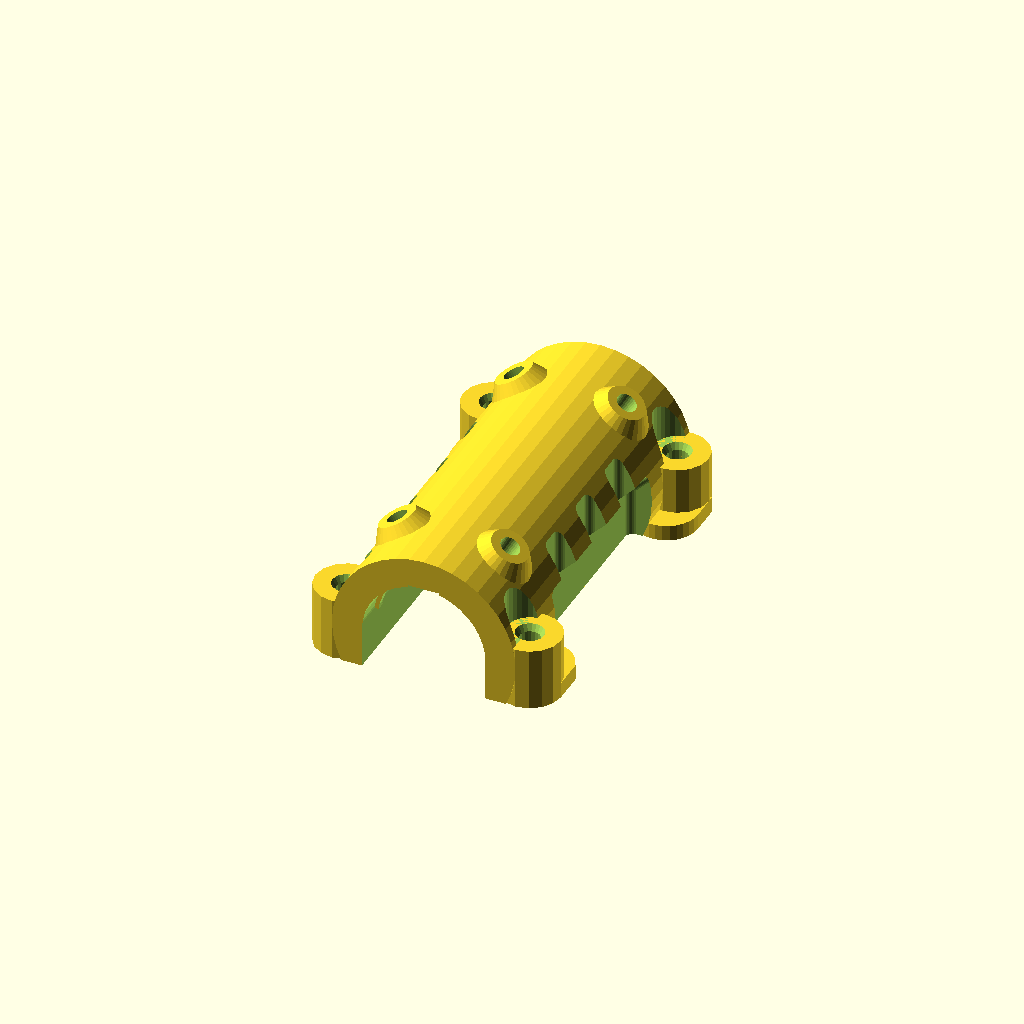
Cell 1 — every parameter at its default value.
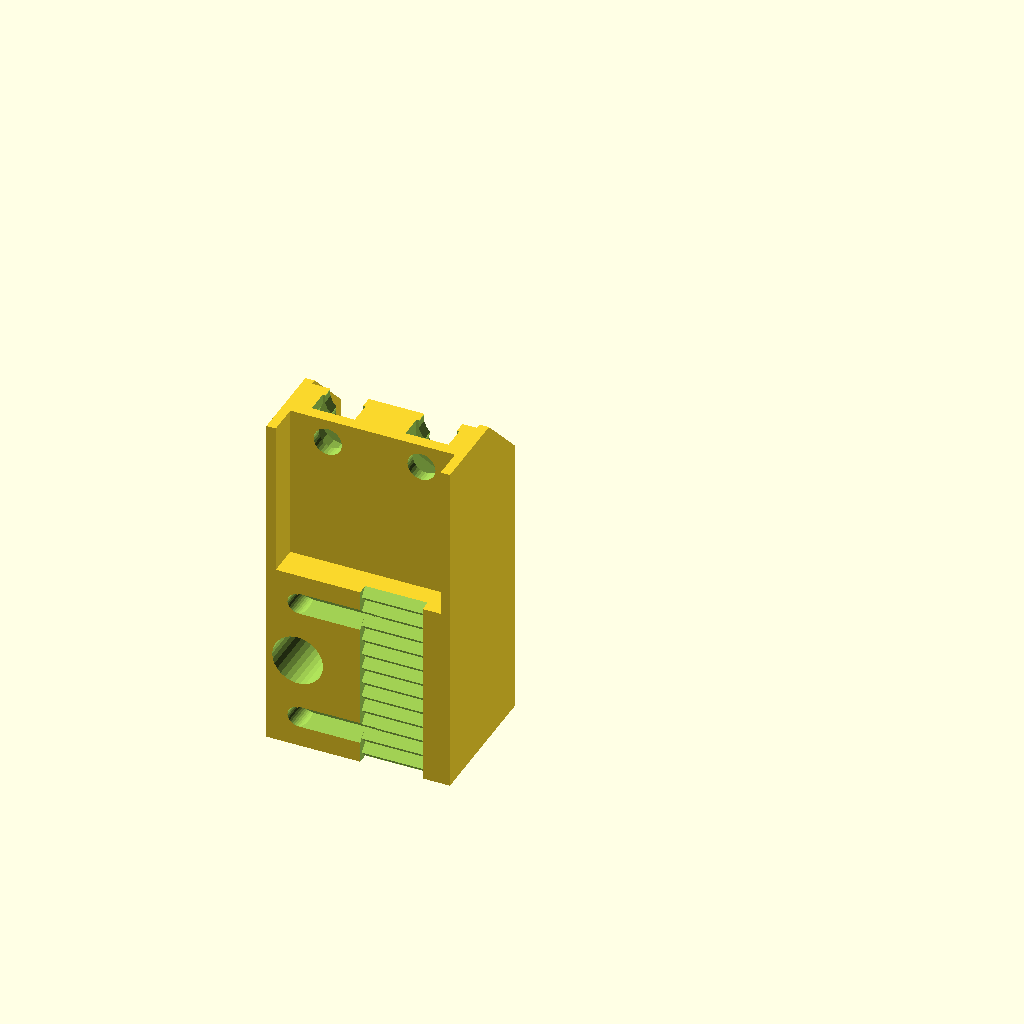
Cell 2 — part set to "carriage_belt_seat", the other parameters unchanged.
All cells are drawn from one camera (rotation 55°, 0°, 25°, orthographic, colour scheme Cornfield), so only the parameter changes between them.
Source of the model, V6FanMount.scad:
part="bracket"; // [v6_shroud,v6_mount,v6_all,hex_mounted,hex_shroud,hex_mount,hex_all,carriage,bracket,carriage_belt_seat,carriage_belt_tightener]
// Add shrouds
shrouds=0; // [1:Yes,0:No]
mw=54;
off=10;
fang=30;
screwd=3.5;
screwd2=5;
bigd=26;
cw=107.5;
ch=48.5;
bod=23.5; // bearing bracket outer diameter
bid=15.8; // bearing bracket inner diameter
clh=8; // carriage leg hole height
hw1=60; // hole 1 width
hh1=46;
hw2=70;
hh2=20;

include <HexMount.scad>;
include <Hexagon-102.scad>;
include <e3d_v6_all_metall_hotend.scad>;

//carriage();
//translate([0,0,off*-1]) mirror([0,0,1]) mount();
if(part=="v6_shroud")
  mirror([0,0,1]) shroud(40);
else if(part=="v6_hotend")
  hotend();
else if(part=="hex_mounted")
  hotend_mounted("hexagon");
else if(part=="v6_mounted")
  hotend_mounted("v6");
else if(part=="cold_plate")
  cold_plate(false,false);
else if(part=="carriage_plate")
  carriage_plate();
else if(part=="carriage_greg_cord_holder")
  carriage_greg_cord_holder();
else if(part=="carriage_greg_fan")
  carriage_greg_fan();
else if(part=="dual_mix_plate")
  dual_plate("v6","hexagon","v6");
else if(part=="hex_greg")
  hex_greg();
else if(part=="xstop")
  carriage_xstop();
else if(part=="carriage_belt_seat")
  rotate([90,0]) carriage_belt_seat();
else if(part=="carriage_belt_tightener")
  carriage_belt_tightener();
else if(part=="hex_hotend")
  hotend("hex");
else if(part=="carriage")
  carriage_main();
else if(part=="carriage_full")
  carriage();
else if(part=="carriage_fans")
  carriage_fans();
else if(part=="bracket")
  mirror([0,0,1]) bearing_bracket();
else if(part=="dual_v6")
  cold_plate("v6","v6");
else if(part=="dual_mix")
{
//  carriage();
  translate([bod+6,0,2]) cold_plate("hexagon","v6");
}
else if(part=="dual_hex")
{
  carriage();
  translate([bod+6,1,2]) cold_plate("hexagon","hexagon");
}
else if(part=="v6_all") {
  yoff=4.4;
  translate([0,yoff,off]) mount();
  translate([-60,yoff,3]) shroud(60,23);
  translate([94,yoff,10]) mirror([1,0,0]) shroud(40);
  %translate([mw/2,ch/2-4+yoff,-14]) hotend("v6");
  translate([cw*-.5+mw/2,0,0]) mirror([0,0,1]) carriage();
} else if(part=="v6_mount") {
  mount("v6");
} else if(part=="hex_shroud") {
  mirror([0,0,1]) shroud(40,30,middle=false);
} else if(part=="hex_fan1") {
  //rotate([0,90])
  mirror([0,0,1])
  difference()
  {
    shroud_bracket(mount_height=30,depth=40);
    shroud_body(40);
  }
} else if(part=="hex_fan_bearing_mount") {
  mirror([0,0,0])
  {
    difference()
    {
      translate([40,10,12]) {
        cube([12,20,24]);
        translate([6,0,-2]) cube([6,20,5]);
        translate([10,0,-4]) cube([2,20,2]);
      }
      //shroud_bracket(mount_height=30,depth=40);
      shroud_body(40);
      translate([30,20,30]) rotate([0,90,0]) cylinder(d=3.6,h=30,$fn=20);
    }
    translate([29.5,-4.5,-2]) mirror([0,0,1])
    bearing_bracket(0);
  }
} else if(part=="hex_fan2") {
} else if(part=="shroud_body") {
  rotate([0,-1*atan(1/2)-90,0]) mirror([0,0,1]) {
  shroud_body(40,hollow=true);
  shroud_base(40);
  }
} else if(part=="hex_mount") {
  mount("hex");
} else if(part=="hex_all") {
  yoff=4.4;
//  translate([0,yoff,off]) mount("hex");
  *translate([-3,1,-2]) mirror([0,0,1]) {
    mount_placeholders("hexagon","v6");
  }
  if(shrouds) {
    translate([-55,yoff,2]) shroud(40,30,12,false);
    *translate([115,yoff,3]) mirror([1,0,0]) shroud(60,23);
  } else {
    *%translate([-27,40,32]) rotate([90,fang,0]) fan(40,40,10);
  }
  //translate([mw/2,ch/2,-8.5]) hotend("hex");
//  %translate([-40,0,42]) cube([130,40,2]);
  translate([cw*-.5+mw/2,0,0]) mirror([0,0,1]) { 
    mirror([0,0,1]) mirror([0,1]) carriage_plate();
    bearing_bracket();
    translate([cw-bod,0]) bearing_bracket();
  }
//  translate([-mirror([0,0,1]) bearing_bracket();
}

//color("blue")
//translate([10,0,22]) rotate([-90+fang,0,90]) translate([0,-20,0]) fan(40,40,20);
//translate([mw/2-20,-10,0]) fan(40,40,10);
  
  //rotate([0,0,90]) fan(40,40,20);
module hotend(variant="v6") {
  if(variant=="v6")
  {
    e3d_v6();
    /*
    cylinder(d=22.3,h=33,$fn=40);
    translate([-8,-14,35]) cube([16,20,11.5]);
    translate([0,0,47]) cylinder(d=7,h=3,$fn=6);
    translate([0,0,50]) cylinder(d1=6,d2=.4,h=2,$fn=20);
    cylinder(d=4,h=50,$fn=20);
    */
  } else {
    mirror([0,0,1])
    translate([0,0,-55.6])
    hexagon_hotend();
    /*
    difference(){
      cylinder(d=22.3,h=23,$fn=6);
      for(i=[1:8])
      {
        translate([0,0,i*2.6-1.3]) cylinder(d=50,h=1);
      }
    }
    translate([0,0,-5]) cylinder(d=16,h=5,$fn=30);
    translate([0,0,-8]) cylinder(d=12,h=4,$fn=30);
    translate([-8,-14,25]) cube([16,20,11.5]);
    translate([0,0,37]) cylinder(d=7,h=3,$fn=6);
    translate([0,0,40]) cylinder(d1=6,d2=.4,h=2,$fn=20)
    cylinder(d=4,h=40,$fn=20);
    */
  }
}
module hotend_mounted(which="hexagon",center="mount") {

  if(which=="hexagon")
  {
    hexagon_seat(true);
    translate([0,0,-52.8]) hexagon_hotend();
  }
  else {
    translate([0,0,0]) v6_seat();
    translate([0,0,12.8]) mirror([0,0,1]) rotate([0,0,-90]) e3d_v6();
  }
}
module mount_placeholders(mount1="hexagon",mount2=false) {
    translate([17,hh1/2,5]) {
      //rotate([0,0,90]) hexagon();
      if(mount2==false) {
        if(mount1!=false)
          translate([13,0]) rotate([0,0,90]) {
            hotend_mounted(mount1);
          }
      } else {
        translate([-1,0]) {
          rotate([0,0,90]) hotend_mounted(mount1);
        translate([28,0])
          rotate([0,0,90]) hotend_mounted(mount2);
        }
        //translate([-10,-10,-55]) cube([cw,ch,2]);
      }
    }
}
module cold_plate(mount1="hexagon",mount2=false) {
  mount_placeholders(mount1,mount2);
  difference() {
    union() {
      translate([0,0])
        cube([hw1,hh1,5]);
      translate([hw1/2-hw2/2,hh1/2-hh2/2])
        cube([hw2,hh2,8]);
      
      translate([16,5,5]) rotate([0,0,90]) cylinder(d=screwd+5,h=3);
      translate([16,hh1-5,5]) rotate([0,0,90]) cylinder(d=screwd+5,h=3);
      translate([hw1-16,5,5]) rotate([0,0,90]) cylinder(d=screwd+5,h=3);
      translate([hw1-16,hh1-5,5]) rotate([0,0,90]) cylinder(d=screwd+5,h=3);
      translate([hw1/2,5,5]) rotate([0,0,90]) cylinder(d=screwd+5,h=3);
      translate([hw1/2,hh1-5,5]) rotate([0,0,90]) cylinder(d=screwd+5,h=3);
    }
    translate([16,5,5]) rotate([0,0,90]) cylinder(d=nutd,h=3.01,$fn=6);
    translate([16,hh1-5,5]) rotate([0,0,90]) cylinder(d=nutd,h=3.01,$fn=6);
    translate([hw1-16,5,5]) rotate([0,0,90]) cylinder(d=nutd,h=3.01,$fn=6);
    translate([hw1-16,hh1-5,5]) rotate([0,0,90]) cylinder(d=nutd,h=3.01,$fn=6);
    translate([hw1/2,5,5]) rotate([0,0,90]) cylinder(d=nutd,h=3.01,$fn=6);
    translate([hw1/2,hh1-5,5]) rotate([0,0,90]) cylinder(d=nutd,h=3.01,$fn=6);
    translate([16,5,-0.01]) rotate([0,0,90]) cylinder(d=screwd,h=10);
    translate([16,hh1-5,-0.01]) rotate([0,0,90]) cylinder(d=screwd,h=10);
    translate([hw1-16,5,-0.01]) rotate([0,0,90]) cylinder(d=screwd,h=10);
    translate([hw1-16,hh1-5,-0.01]) rotate([0,0,90]) cylinder(d=screwd,h=10);
    translate([hw1/2,5,-0.01]) rotate([0,0,90]) cylinder(d=screwd,h=10);
    translate([hw1/2,hh1-5,-0.01]) rotate([0,0,90]) cylinder(d=screwd,h=10);
    translate([-2.5,0,5.5]) rotate([-90,0,0]) cylinder(d=screwd,h=50);
    translate([hw2-7.5,0,5.5]) rotate([-90,0,0]) cylinder(d=screwd,h=50);
    translate([4,10,-0.01]) {
     cube([hw1-8,hh1-20,8.02]);
    }
  }
}
module carriage_belt_tightener() {
  bth=12;
  %carriage_belt_seat(true);
  translate([2,24,14]) {
        translate([8,3.5,bth]) rotate([0,90]) cylinder(d=10,h=1,$fn=30);
        translate([19,3.5,bth]) rotate([0,90]) cylinder(d=10,h=1,$fn=30);
    difference(){
      union(){
        cube([20,10,bth]);
        translate([0,0,bth-8]) intersection(){
          translate([9,4,4]) rotate([0,90]) cylinder(d=11,h=10,$fn=30);
          cube([20,8,10]);
        }
      }
      translate([4,5,-0.01]) {
        rotate([0,0,30]) cylinder(d=nutd,h=3,$fn=6);
        cylinder(d=screwd+1,h=bth-0.2);
      }
      translate([16,5,-0.01]) {
        rotate([0,0,30]) cylinder(d=nutd,h=3,$fn=6);
        cylinder(d=screwd+1,h=bth-0.2);
      }
    }
  }
}
module carriage_greg_cord_holder() {
  //%carriage_plate();
  //rotate([90,0])
    difference(){
      union(){
        translate([cw/2-20,-7,-3]) cube([40,18,3]);
        translate([cw/2-20,-10,-3]) cube([40,10,8]);
        *translate([cw/2-20,-10,-36]) cube([40,21,33]);
        translate([cw/2-5,-10,5]) cube([10,5,40]);
        translate([cw/2,2,20]) cylinder(d=17,h=25,$fn=20);
      }
      translate([cw/2,2,19.99]) cylinder(d=14,h=26,$fn=20);
      translate([cw/2-4,2,19.99]) cube([8,10,26]);
      translate([cw/2-10,-5,19.99]) rotate([-90,0]) mirror([0,1,0]) rotate([45,0]) cube([20,40,10]);
      *translate([cw/2-20-.01,-6,-33]) cube([40.02,20,30]);
      *translate([cw/2,-10.01,-13.5]) rotate([-90,0]) cylinder(d1=34,d2=20,h=22);
      *translate([cw/2,-8,-9]) rotate([-90,0]) cylinder(d=20,h=20);
    translate([cw/2-16, -10.01, 2.5]) rotate([-90,0]) cylinder(d=screwd,h=9);
      translate([cw/2-16, -10.01, -29.5]) rotate([-90,0]) cylinder(d=screwd,h=9);
      translate([cw/2+16, -10.01, -29.5]) rotate([-90,0]) cylinder(d=screwd,h=9);
    translate([cw/2+16, -10.01, 2.5]) rotate([-90,0]) cylinder(d=screwd,h=9);
      translate([cw/2-14,7,-3.01]) cylinder(d=screwd,h=32);
      translate([cw/2,7,-3.01]) cylinder(d=screwd,h=32);
      translate([cw/2+14,7,-3.01]) cylinder(d=screwd,h=32);
      translate([cw/2-14,-.5,-3.01]) cylinder(d=screwd2,h=32);
      translate([cw/2,-.5,-3.01]) cylinder(d=screwd2,h=32);
      translate([cw/2+14,-.5,-3.01]) cylinder(d=screwd2,h=32);
    }
}
module carriage_greg_fan() {
  //%carriage_plate();
  rotate([90,0])
    difference(){
      union(){
        translate([cw/2-20,-7,-3]) cube([40,18,3]);
        translate([cw/2-20,-10,-3]) cube([40,10,8]);
        translate([cw/2-20,-10,-36]) cube([40,21,33]);
      }
      translate([cw/2-20-.01,-6,-33]) cube([40.02,20,30]);
      translate([cw/2,-10.01,-13.5]) rotate([-90,0]) cylinder(d1=34,d2=20,h=22);
      translate([cw/2,-8,-9]) rotate([-90,0]) cylinder(d=20,h=20);
    translate([cw/2-16, -10.01, 2.5]) rotate([-90,0]) cylinder(d=screwd,h=9);
      translate([cw/2-16, -10.01, -29.5]) rotate([-90,0]) cylinder(d=screwd,h=9);
      translate([cw/2+16, -10.01, -29.5]) rotate([-90,0]) cylinder(d=screwd,h=9);
    translate([cw/2+16, -10.01, 2.5]) rotate([-90,0]) cylinder(d=screwd,h=9);
      translate([cw/2-14,7,-3.01]) cylinder(d=screwd,h=32);
      translate([cw/2,7,-3.01]) cylinder(d=screwd,h=32);
      translate([cw/2+14,7,-3.01]) cylinder(d=screwd,h=32);
      translate([cw/2-14,-.5,-3.01]) cylinder(d=screwd2,h=32);
      translate([cw/2,-.5,-3.01]) cylinder(d=screwd2,h=32);
      translate([cw/2+14,-.5,-3.01]) cylinder(d=screwd2,h=32);
    }
}
module carriage_belt_seat(center=true) {
  seath=18;
  beltw=8;
  beltth=20;
  translate(center?[4,-12,-5]:[])
  difference() {
    translate([-4,12,5]) cube([bod,24,seath]);
     translate([0,24,-.01]) {
       cylinder(d=screwd,h=seath+8);
       translate([0,0,7]) cylinder(d=nutd,h=seath,$fn=30);
       translate([0,8])
         cylinder(d=screwd,h=seath+8);
       translate([0,-8])
         cylinder(d=screwd,h=seath+8);
       translate([0,-1.34+8,seath+5]) rotate([90,45,90]) cube([2,2,10]);
       translate([0,-1.34-8,seath+5]) rotate([90,45,90]) cube([2,2,10]);
       translate([8,-12.01,5]) cube([beltw,24.02,3]);
       for(gy=[1:2:25])
         translate([8,gy-14.4,seath+5]) rotate([90,45,90]) cube([2,2,beltw]);
     }
   }
   translate(center?[]:[-4,12,5])
   {
     translate([14,24,8]) difference(){
       cube([beltw+1.2,beltth,6]);
       translate([beltw/2,beltth-3,-0.01]) cylinder(d=screwd+1,h=6.02);
       translate([beltw/2-2.75,beltth-3,1.5]) cube([5.5,4,3]);
       translate([beltw/2,beltth-3,1.5]) rotate([0,0,30]) cylinder(d=nutd,h=3,$fn=6);
       translate([beltw/2,beltth-.5,-1.5]) rotate([0,0,30]) cylinder(d=5,h=4,$fn=20);
     }
     difference() {
       union(){
       translate([0,24,0]) cube([1.2,beltth,18]);
        translate([bod-1.2,24,0]) cube([1.2,beltth,18]);
       }
       translate([-.01,45,-20]) rotate([45,0]) cube([40,20,20]);
     }
     translate([2,24,8]) difference(){
       translate([-1.2,0]) cube([beltw+6,beltth,6]);
       translate([beltw/2,beltth-3,-0.01]) cylinder(d=screwd+1,h=6.02);
       translate([beltw/2-2.75,beltth-3,1.5]) cube([5.5,4,3]);
       translate([beltw/2,beltth-3,1.5]) rotate([0,0,30]) cylinder(d=nutd,h=3,$fn=20);
       translate([beltw/2,beltth-.5,-1.5]) rotate([0,0,30]) cylinder(d=5,h=6,$fn=20);
     }
   }

}
module carriage_xstop() {
  %carriage_plate();
  translate([cw-6,0,5]) {
    difference() {
      union(){
        cube([9,7,8]);
        cube([10,36,2]);
      }
      translate([5.5,16,-0.01]) screwhole(h=3,chamfer="top");
      translate([5.5,24,-0.01]) screwhole(h=3,chamfer="top");
      translate([5.5,32,-0.01]) screwhole(h=3,chamfer="top");
      translate([4.5,-0.01,5]) rotate([-90,0]) cylinder(d=screwd,h=10.02);
      translate([1,2,5]) cube([7,3,6.01]);
      translate([4.5,2,5]) rotate([-90,0]) cylinder(d=7,h=3,$fn=6);
    }
  }
}
module hex_greg() {
  //hotend_mounted("hexagon");
  hexagon_seat(true,true);
  %rotate([0,0,90]) translate([-16.5,-6.5,10]) rotate([112,0]) import("RoboGreg.stl");
}
module dual_plate(m1,m2=false) {
  carriage_plate();
  translate([30,0]) mount_placeholders(m1,m2);
  translate([56.5,18,20]) rotate([112,0]) import("RoboGreg.stl");
  //translate([60,32,20]) rotate([180,180,0]) rotate([112,0]) import("RoboGreg.stl");
}
module carriage_plate() {
  mnx=14;
  mny=35;
  mnh=2.5;
  mnod=8.5;
  cp_type=1;
  cp_screwd=cp_type==1?10.4:screwd;
  cp_holeh=cp_type==0?26:22;
  //carriage_belt_seat(false);
  rotate([cp_type==1?180:0,0])
  difference(){
    union(){
      translate([-4,0])
        cube([cw+8,ch,5]);
      if(cp_type==0)
      translate([cw/2-mnx, ch/2-mny/2, 5])
        for(x=[0:2])
          for(y=[0:1])
            translate([mnx*x,mny*y]) {
              cylinder(d=mnod,h=mnh);
            }
    }
    

    translate([cw/2-mnx, ch/2-mny/2, 5])
    for(x=cp_type==0?[0:2]:[0,2])
      for(y=[0:1])
        translate([mnx*x,mny*y]) {
          translate([0,0,cp_type==1?mnh*-1:0]) cylinder(d=nutd,h=mnh+0.01,$fn=6);
          translate([0,0,-5.01]) screwhole(d=cp_screwd,h=cp_type==0?6:4);
          if(cp_type==0) translate([0,(2*y-1)*7.5,-5.01]) cylinder(d=screwd2, h=5.02, $fn=30);
        }

     translate([0,24,-.01]) {
       screwhole(chamfer="top",h=5.02);
       translate([0,8]) screwhole(h=5.02, chamfer="top");
       translate([0,-8]) screwhole(h=5.02, chamfer="top");
     }
     translate([cw-.5,24,-.01]) {
       screwhole(chamfer="top",h=5.02);
       translate([0,8]) screwhole(h=5.02, chamfer="top");
       translate([0,-8]) screwhole(h=5.02, chamfer="top");
     }

  translate([cw/2-hw1/2+.5, 0, -0.01]) rotate([0,0,0])
  {
      translate([0,ch/2-cp_holeh/2])
        cube([hw1,cp_holeh,5.02]);
  }
  
//  translate([cw/2-hw1/2,ch/2-hh1/2,-0.01]) cube([hw1,hh1,20]);
//  translate([cw/2-hw2/2,ch/2-hh2/2,-10]) cube([hw2,hh2,30]);
//  translate([cw/2-15,ch/2-20,-10]) cube([30,40,20]);
//  translate([cw/2-15,ch/2,-10]) rotate([0,0,90]) cylinder(d=40,h=40);
//  translate([cw/2+15,ch/2,-10]) rotate([0,0,90]) cylinder(d=40,h=40);
  bx1=bod/2;
  bx2=bx1+84;
  translate([0,0]) bracket_nuts(cp_type==0?0:1); // close nuts
  translate([cw-bod,0]) bracket_nuts(cp_type==0?0:1); // far nuts
  echo(str("Bearing X: ", bx1, ", ", bx2));
  translate([bx1,-.01,-5]) rotate([-90,0]) cylinder(d=bid,h=ch+0.02,$fn=40);
  translate([bx2,-.01,-5]) rotate([-90,0]) cylinder(d=bid,h=ch+0.02,$fn=40);
}
module bracket_nuts(slope=0)
{
    for(x=[0,bod],y=[4,ch-4])
    translate([x,y,-.01])
    {
      screwhole();
      if(slope)
      {
        translate([0,0,3]) cylinder(d=nutd,h=3,$fn=6);
        translate([0,0,1.01]) cylinder(d2=nutd,d1=screwd,h=2,$fn=6);
      } else
        translate([0,0,2]) cylinder(d=nutd,h=4,$fn=6);
    }
}
//translate([24,1.5,0]) mount_placeholders("hexagon","v6");
//  translate([29,1.5,0]) cold_plate(false);
}
module carriage_fans() {
  carriage();
  translate([-14,ch/2-20,-0.5]) mirror([0,0,1]) mirror([1,0]) rotate([fang,0,90]) fan(40,40,10);
}
module carriage_main() {
  intersection()
  {
    carriage();
    color("green") translate([-4.01,-0.01,0]) cube([cw+8.02,ch+0.02,20]);
  }
}
module carriage_bearing_bracket() {
  intersection()
  {
    carriage();
    color("blue") translate([-8,-0.01,-20.01]) cube([36,ch+0.02,20]);
  }
}
module bearing_bracket(nipples=1) {
  bex=0.2;
  difference(){
    union(){
      intersection()
      {
        translate([0,0,-1*bod]) cube([bod,ch,bod+bex]);
        union(){
        translate([bod/2,0,-5]) rotate([-90,0]) cylinder(d=bod,h=ch,$fn=40);
        }
      }
      translate([0,0,-1*min(2,clh)+bex]) {
        translate([-4,4]) cube([4,4,min(2,clh)]);
        translate([0,7]) cylinder(d=8,h=min(2,clh),$fn=30);
        translate([bod,4]) cube([4,4,min(2,clh)]);
        translate([bod,7]) cylinder(d=8,h=min(2,clh),$fn=30);
        translate([-4,ch-7]) cube([4,4,min(2,clh)]);
        translate([0,ch-7]) cylinder(d=8,h=min(2,clh),$fn=30);
        translate([bod,ch-7]) cube([4,4,min(2,clh)]);
        translate([bod,ch-7]) cylinder(d=8,h=min(2,clh),$fn=30);
        translate([bod,4,-1*clh+min(2,clh)]) cylinder(d=8,h=clh,$fn=16);
        translate([bod,ch-4,-1*clh+min(2,clh)]) cylinder(d=8,h=clh,$fn=16);
        translate([0,4,-1*clh+min(2,clh)]) cylinder(d=8,h=clh,$fn=16);
        translate([0,ch-4,-1*clh+min(2,clh)]) cylinder(d=8,h=clh,$fn=16);
      }
      if(nipples){
      translate([8.5,ch/2-16,-9]) mirror([1,0]) rotate([0,fang*-1]) translate([0,0,-8]) cylinder(d1=screwd2,d2=screwd2+4,h=3);
      translate([8.5,ch/2+16,-9]) mirror([1,0]) rotate([0,fang*-1]) translate([0,0,-8]) cylinder(d1=screwd2,d2=screwd2+4,h=3);
      translate([15,ch/2-16,-9]) rotate([0,fang*-1]) translate([0,0,-8]) cylinder(d1=screwd2,d2=screwd2+4,h=3);
      translate([15,ch/2+16,-9]) rotate([0,fang*-1]) translate([0,0,-8]) cylinder(d1=screwd2,d2=screwd2+4,h=3);
      }
    }
    translate([0,0,-1*bod+bex]) {
      translate([0,4]) cylinder(d1=6,d2=6,h=bod-clh,$fn=30);
      translate([0,ch-4]) cylinder(d1=6,d2=6,h=bod-clh,$fn=30);
      translate([bod,4]) cylinder(d1=6,d2=6,h=bod-clh,$fn=30);
      translate([bod,ch-4]) cylinder(d1=6,d2=6,h=bod-clh,$fn=30);
    }
    translate([bod/2,-.01,-5]) rotate([-90,0]) difference(){
      cylinder(d=bid,h=ch+0.02,$fn=40);
      translate([0,0,3.3]) ring(bid+1,bid-1,1);
      translate([0,0,ch-4.3]) ring(bid+1,bid-1,1);
      translate([0,0,19.7]) ring(bid+1,bid-1,1);
      translate([0,0,ch-20.7]) ring(bid+1,bid-1,1);
    }
    translate([bod/2-2,-0.01,-5-bid/2]) cube([4,ch+0.02,2]);
    
     translate([0,0,-1*clh-.61-bex]) {
        translate([bod,4,1]) screwhole(h=clh+1);
        translate([bod,ch-4,1]) screwhole(h=clh+1);
        translate([0,4,1]) screwhole(h=clh+1);
        translate([0,ch-4,1]) screwhole(h=clh+1);
     }
  //translate([10,ch/2,-38]) rotate([0,-60,0]) cylinder(d=40,h=50,$fn=80);
  //translate([-21,ch/2,-20]) rotate([0,0,0]) cylinder(d=50,h=50,$fn=80);
     if(nipples){
    translate([8.5,ch/2-16,-9]) mirror([1,0]) rotate([0,fang*-1]) {
     translate([0,0,-8.01]) cylinder(d1=screwd,h=5);
   }
    translate([8.5,ch/2+16,-9]) mirror([1,0]) rotate([0,fang*-1]) translate([0,0,-8.01]) cylinder(d1=screwd,h=5);
    translate([15,ch/2-16,-9]) rotate([0,fang*-1]) translate([0,0,-8.01]) cylinder(d1=screwd,h=5);
    translate([15,ch/2+16,-9]) rotate([0,fang*-1]) translate([0,0,-8.01]) cylinder(d1=screwd,h=5);
 }

     translate([bod/2-bid/2,-0.01,bid*-.5+2]) cube([bid,ch+0.02,bid]);

  for(m=[0,1])
    translate([m==1?bod:0,0]) mirror([m,0]) {
      for(x=[15,ch/2-1,ch/2+7])
      translate([-3,x,-20]) minkowski() {
      cube([5,2,50]);
      sphere(1);
    }
    minkowski()
     {
  translate([-3,12,-6]) union() {
      cube([5,ch-24,10]);
      translate([-2.1,0,-7.05]) rotate([0,-45,0]) cube([10,ch-24,10]);
    }
    sphere(1);
  }
}
 }
}
module screwhole(d=screwd,h=10,chamfer="bottom",bolthead=0)
{
  chamh=.8;
  chamw=1;
  cylinder(d=d,h=h,$fn=20);
  if(chamfer=="top") {
    translate([0,0,h-chamh*2]) cylinder(d1=d,d2=d+chamw,h=chamh, $fn=20);
  } else if(chamfer=="bottom") {
    translate([0,0,bolthead?(min(6,max(3,h-4)))-.01:0]) cylinder(d1=d+chamw,d2=d,h=chamh,$fn=20);
  }
  if(bolthead) {
    cylinder(d=bolthead,h=min(6,max(3,h-4)),$fn=20);
  }
}
module ring(d,id,h)
{
  difference(){
    cylinder(d=d,h=h);
    translate([0,0,-0.01]) cylinder(d=id,h=h+0.02);
  }
}
module carriage() {
  difference(){union(){
    translate([-0,ch/2-16,-10]) rotate([0,fang-90]) translate([0,0,-8]) cylinder(d1=screwd2,d2=screwd2+4,h=13);
    translate([-0,ch/2+16,-10]) rotate([0,fang-90]) translate([0,0,-8]) cylinder(d1=screwd2,d2=screwd2+4,h=13);
    translate([cw,ch/2-16,-10]) rotate([0,180-fang-90]) translate([0,0,-8]) cylinder(d1=screwd2,d2=screwd2+4,h=13);
    translate([cw,ch/2+16,-10]) rotate([0,180-fang-90]) translate([0,0,-8]) cylinder(d1=screwd2,d2=screwd2+4,h=13);
  translate([-4,0]) cube([cw+8,ch,5]);
  intersection()
  {
    translate([0,0,-1*bod]) cube([cw,ch,bod]);
    union(){
    translate([bod/2,0,-5]) rotate([-90,0]) cylinder(d=bod,h=ch,$fn=40);
    translate([cw-bod/2,0,-5]) rotate([-90,0]) difference() { cylinder(d=bod,h=ch,$fn=40); }
    }
  }
  translate([bod,4,-1*clh]) rotate([0,0,90]) cylinder(d=8,h=clh,$fn=16);
  translate([bod,ch-4,-1*clh]) rotate([0,0,90]) cylinder(d=8,h=15,$fn=16);
  translate([0,4,-1*clh]) rotate([0,0,90]) cylinder(d=8,h=15,$fn=16);
  translate([0,ch-4,-1*clh]) rotate([0,0,90]) cylinder(d=8,h=15,$fn=16);
  translate([cw-bod,0,-1*clh]) {
    translate([bod,4]) rotate([0,0,90]) cylinder(d=8,h=clh,$fn=16);
    translate([bod,ch-4]) rotate([0,0,90]) cylinder(d=8,h=clh,$fn=16);
    translate([0,4]) rotate([0,0,90]) cylinder(d=8,h=clh,$fn=16);
    translate([0,ch-4]) rotate([0,0,90]) cylinder(d=8,h=clh,$fn=16);
  }
    translate([cw/2-hw1/2-4.99,ch/2-hh1/2+4,5]) cube([5,hh1-8,5]);
    translate([cw/2+hw1/2-0.01,ch/2-hh1/2+4,5]) cube([5,hh1-8,5]);
  }
   translate([-0,ch/2-16,-10]) rotate([0,fang-90]) translate([0,0,-0.01]) cylinder(d=screwd,h=6.02);
   translate([-0,ch/2+16,-10]) rotate([0,fang-90]) translate([0,0,-0.01]) cylinder(d=screwd,h=6.02);
   translate([cw,ch/2-16,-10]) rotate([0,180-fang-90]) translate([0,0,-0.01]) cylinder(d=screwd,h=6.02);
   translate([cw,ch/2+16,-10]) rotate([0,180-fang-90]) translate([0,0,-0.01]) cylinder(d=screwd,h=6.02);

  translate([cw/2-hw1/2,ch/2-hh1/2,-0.01]) cube([hw1,hh1,20]);
  translate([cw/2-hw2/2,ch/2-hh2/2,-10]) cube([hw2,hh2,30]);
  translate([cw/2-hw1/2-2.5,ch/2-hh1/2+3.99,7.5]) rotate([-90,0]) cylinder(d=screwd,h=hh1);
  translate([cw/2+hw1/2+2.5,ch/2-hh1/2+3.99,7.5]) rotate([-90,0]) cylinder(d=screwd,h=hh1);
//  translate([cw/2-15,ch/2-20,-10]) cube([30,40,20]);
//  translate([cw/2-15,ch/2,-10]) rotate([0,0,90]) cylinder(d=40,h=40);
//  translate([cw/2+15,ch/2,-10]) rotate([0,0,90]) cylinder(d=40,h=40);
  translate([bod,4,-20]) rotate([0,0,90]) {
    cylinder(d=screwd,h=30,$fn=16);
    translate([0,0,bod-2]) cylinder(d=nutd,h=4,$fn=6);
  }
  translate([bod,ch-4,-20]) rotate([0,0,90]) {
    cylinder(d=screwd,h=30,$fn=16);
    translate([0,0,bod-2]) cylinder(d=nutd,h=4,$fn=6);
  }
  translate([0,4,-20]) rotate([0,0,90]) {
    cylinder(d=screwd,h=30,$fn=16);
    translate([0,0,bod-2]) cylinder(d=nutd,h=4,$fn=6);
  }
  translate([0,ch-4,-20]) rotate([0,0,90]) {
    cylinder(d=screwd,h=30,$fn=16);
    translate([0,0,bod-2]) cylinder(d=nutd,h=4,$fn=6);
  }
  translate([cw-bod,0])
  {
    translate([bod,4,-20]) rotate([0,0,90]) {
      cylinder(d=screwd,h=30,$fn=16);
      translate([0,0,bod-2]) cylinder(d=nutd,h=4,$fn=6);
    }
    translate([bod,ch-4,-20]) rotate([0,0,90]) {
      cylinder(d=screwd,h=30,$fn=16);
      translate([0,0,bod-2]) cylinder(d=nutd,h=4,$fn=6);
    }
    translate([0,4,-20]) rotate([0,0,90]) {
      cylinder(d=screwd,h=30,$fn=16);
      translate([0,0,bod-2]) cylinder(d=nutd,h=4,$fn=6);
    }
    translate([0,ch-4,-20]) rotate([0,0,90]) {
      cylinder(d=screwd,h=30,$fn=16);
      translate([0,0,bod-2]) cylinder(d=nutd,h=4,$fn=6);
    }
  }
  translate([cw-bod/2,-.01,-5]) rotate([-90,0]) cylinder(d=bid,h=ch+0.02,$fn=40);
  translate([bod/2,-.01,-5]) rotate([-90,0]) cylinder(d=bid,h=ch+0.02,$fn=40);
  translate([bod/2-bid/2,-0.01,-5]) cube([bid,ch+0.02,5]);
}
}
module shroud_bracket(mount_height=30,face_depth=12,middle=false,depth=40)
{
  sang=atan(depth/20);
  slen=depth*1.5;
  
   translate([depth,0,10]) difference() {
     union(){
    translate([0,0,30-mount_height]) cube([face_depth,40,mount_height]);
       translate([-10,0,30-mount_height]) cube([face_depth+10,40,10]);
     }
    translate([-1,-1,10]) cube([20,11,30]);
    translate([-1,30,10]) cube([20,11,30]);
    if(!middle)
    {
      translate([-10.5,-4.5,-12]) mirror([0,0,1]) bearing_bracket();
    }
    translate([1.2,40.01]) rotate([90,0]) cylinder(d=8,h=40.02);
    translate([.1,-0.2,30-mount_height]) rotate([0,fang,0]) {
      *translate([-5,0])
        cube([20,40.2,5]);
      translate([5.2,4]) {
        cylinder(d=screwd+.2,h=30,$fn=20);
        translate([0,0,9]) {
          translate([0,0,2.49]) cylinder(d1=screwd2+9,d2=screwd2+5,h=30,$fn=50);
//          translate([0,0,2.49]) cylinder(d2=screwd2,d1=screwd2-1.5,h=2.51,$fn=50);
          cylinder(d2=screwd2-1.5,d1=screwd2-6,h=2.5,$fn=50);
          *translate([-20,-6,-25]) cube([10,12,45]);
        }
      }
      translate([5.2,36]) {
        cylinder(d=screwd+.2,h=30,$fn=20);
        translate([0,0,9]) {
          translate([0,0,2.49]) cylinder(d1=screwd2+9,d2=screwd2+5,h=30,$fn=50);
//          translate([0,0,2.49]) cylinder(d2=screwd2,d1=screwd2-1.5,h=2.51,$fn=50);
          cylinder(d2=screwd2-1.5,d1=screwd2-6,h=2.5,$fn=50);
          *translate([-20,-6,-25]) cube([10,36,45]);
        }
      }
    }
    
    translate([2.2,-.2,30-mount_height]) mirror([1,0]) rotate([0,fang,0]) {
      *translate([-5,0])
        cube([20,40.2,5]);
      translate([5.2,4]) {
        cylinder(d=screwd+.2,h=30,$fn=20);
        translate([0,0,9]) {
          translate([0,0,2.49]) cylinder(d1=screwd2+9,d2=screwd2+5,h=30,$fn=50);
//          translate([0,0,2.49]) cylinder(d2=screwd2,d1=screwd2-1.5,h=2.51,$fn=50);
          cylinder(d2=screwd2-1.5,d1=screwd2-6,h=2.5,$fn=50);
          *translate([-20,-6,-25]) cube([10,12,45]);
        }
      }
      translate([5.2,36]) {
        cylinder(d=screwd+.2,h=30,$fn=20);
        translate([0,0,9]) {
          translate([0,0,2.49]) cylinder(d1=screwd2+9,d2=screwd2+5,h=30,$fn=50);
//          translate([0,0,2.49]) cylinder(d2=screwd2,d1=screwd2-1.5,h=2.51,$fn=50);
          cylinder(d2=screwd2-1.5,d1=screwd2-6,h=2.5,$fn=50);
          *translate([-20,-6,-25]) cube([10,36,45]);
        }
      }
    }
    
  translate([-3,20,20]) rotate([0,90,0])
   {
     cylinder(d=3.6,h=20);
   }
    translate([depth*-1,20,10]) rotate([0,sang,0]) translate([0,0,-10]) rotate([0,0,45]) cylinder(d1=38,d2=10,h=slen+4,$fn=60);
  }

}
module shroud_body(depth=30,mount_height=30,face_depth=12,middle=true,hollow=false) {
  sang=atan(depth/20);
  slen=depth*1.5;
  difference(){union(){
   translate([depth-3,20,30]) rotate([0,90,0]) difference() {
     translate([-5,-5,-4]) cube([10,10,12]);
     //cylinder(d=10,h=8);
     translate([0,0,1]) cylinder(d=3.5,h=7.01);
   }
     rotate([0,sang-90,0]) difference(){
        cube([6,40,40]);
        translate([-0.01,20,20]) rotate([0,90]) cylinder(d=38,h=2.02,$fn=60);
      }
      difference(){
        intersection()
        {
        translate([0,0,0]) {
          difference(){
            translate([-15,0,0]) cube([depth+25,40,40]);
            translate([-15,-.01,-8.01]) rotate([0,sang-90,0]) cube([depth/2,40.02,40.02]);
          }
        }
        translate([-0.01,20,20]) rotate([0,sang,0]) translate([0,0,-10]) rotate([0,0,45]) cylinder(d1=45,d2=15,h=slen,$fn=50);
        }
        *translate([0,-0.01,-5]) rotate([0,70,0]) cube([20,40.02,40]);
        translate([depth-10,20,30]) rotate([0,90,0]) cylinder(d=3.5,h=30);
      }
    }
    translate([-1,0,-0.5]) rotate([0,sang-90,0]) {
      translate([-.01,4,4]) rotate([0,90]) {
        cylinder(d=screwd,h=20.02,$fn=14);
        translate([0,0,4]) cylinder(d=nutd,h=4,$fn=6);
      }
      translate([-.01,36,4]) rotate([0,90]) {
        cylinder(d=screwd,h=7,$fn=14);
        translate([0,0,4]) cylinder(d=nutd,h=4,$fn=6);
      }
      translate([-.01,4,36]) rotate([0,90]) {
        cylinder(d=screwd,h=20.02,$fn=14);
        translate([0,0,4]) cylinder(d=nutd,h=4,$fn=6);
      }
      translate([-.01,36,36]) rotate([0,90]) {
        cylinder(d=screwd,h=7,$fn=14);
        translate([0,0,4]) cylinder(d=nutd,h=4,$fn=6);
      }
      translate([-.01,4,36]) rotate([0,90]) cylinder(d=screwd,h=7,$fn=14);
      translate([-.01,36,36]) rotate([0,90]) cylinder(d=screwd,h=7,$fn=14);
    }
    if(hollow)
      translate([-0.01,20,21]) rotate([0,sang,0]) translate([0,0,-10]) rotate([0,0,45]) cylinder(d1=38,d2=10,h=slen+4,$fn=60);
  }
  
}
module shroud_base(depth=30)
{
  sang=atan(depth/20);
  slen=depth*1.5;
  intersection(){
    translate([-0.01,20,20]) rotate([0,sang,0]) translate([0,0,-10]) rotate([0,0,45]) cylinder(d1=45,d2=15,h=slen,$fn=50);
  difference(){
    translate([0,10,38]) cube([depth,20,2]);
    translate([depth-40,0,20]) rotate([0,79,0]) translate([0,20,0]) cylinder(d1=30,d2=24,h=45,$fn=50);
  }
}
}
module shroud(depth=30,mount_height=30,face_depth=12,middle=true) {
  sang=atan(depth/20);
  slen=depth*1.5;
  echo(str("Shroud: ", sang, " / ", slen));
  shroud_base(depth);
  difference(){union(){
    shroud_body(depth,mount_height,face_depth,middle);
    shroud_bracket(mount_height,face_depth,middle);
    if(middle)
      translate([depth-10,20,32 - mount_height]) intersection() {
        cylinder(d=37,h=mount_height,$fn=50);
        translate([9,-6]) cube([19,12,mount_height]);
      }
    }
    if(middle) translate([depth+4,20,0]) cylinder(d=8,h=mount_height+20,$fn=20);
//} }
    translate([-0.01,20,21]) rotate([0,sang,0]) translate([0,0,-10]) rotate([0,0,45]) cylinder(d1=38,d2=10,h=slen+4,$fn=60);
}
  //radial_flow();
}

module radial_flow()
{
    translate([57,20,35]) difference() {
    cylinder(d=40,h=5,$fn=50);
    translate([0,0,-0.01]) cylinder(d=bigd+2,h=5.02,$fn=50);
    translate([0,0,1.01]) difference(){
      cylinder(d2=bigd+8,d1=bigd+10,h=4,$fn=50);
      cylinder(d2=bigd+4,d1=bigd+8,h=4,$fn=50);
    }
//    translate([-28.5,
  }

}

module mount(mode="v6"){
difference(){
  union(){
    cube([mw,40,25]);
    translate([0,0,-1*off]) cube([mw,40,off]);
    //translate([29,20,0]) cylinder(d=30,h=33,$fn=50);
  }
  //translate([29,20,-0.01]) cylinder(d=28,h=33.02,$fn=40);
  translate([0,-0.01,15]) rotate([0,fang,0]) {
    translate([-4,0,0]) cube([16.5,40.02,20]);
    translate([7,4,-30.01]) cylinder(d=screwd,h=40,$fn=20);
    translate([7,36,-30.01]) cylinder(d=screwd,h=40,$fn=20);
    translate([-7,20,-10]) cylinder(d1=36,d2=40,h=20,$fn=80);
    translate([-1,0,-4]) rotate([0,-1*fang,0]) translate([-7,20,-10]) cylinder(d1=36,d2=40,h=20,$fn=80);
  }
  translate([4,20,-1*off-.01]) cylinder(d=screwd2,h=8+off,$fn=20);
  translate([mw-4,20,-1*off-.01]) cylinder(d=screwd2,h=8+off,$fn=20);
  translate([mw,0,0]) mirror([1,0,0]) translate([0,-0.01,15]) rotate([0,fang,0]) {
    translate([-4,0,0]) cube([16.5,40.02,20]);
    translate([7,4,-30.01]) cylinder(d=screwd,h=40,$fn=20);
    translate([7,36,-30.01]) cylinder(d=screwd,h=40,$fn=20);
    translate([-7,20,-10]) cylinder(d1=36,d2=40,h=20,$fn=80);
    translate([-1,0,-4]) rotate([0,-1*fang,0]) translate([-7,20,-10]) cylinder(d1=36,d2=40,h=20,$fn=80);
  }
  translate([mw/2,20,-1*off-0.01]) cylinder(d=bigd,h=off+27.02,$fn=80);
  translate([mw/2-17,-0.01,-6.01]) {
    intersection(){
      cube([34,40.02,50.02]);
      minkowski(){
      translate([10,0,10]) cube([14,35.02,50.02]);
      sphere(10,$fn=50);
      }
    }
  }
  fsize=32;
  translate([mw/2-fsize/2,-0.01,off*-1+4]) rotate([-90,0,0]) cylinder(d=screwd,h=58,$fn=30);
  translate([mw/2+fsize/2,-0.01,off*-1+4]) rotate([-90,0,0]) cylinder(d=screwd,h=58,$fn=30);
}
//  translate([mw/2,20,-20]) cylinder(d=25,h=62,$fn=30);
}

module fan(w=40,h=40,d=20) {
  r=4;
  difference(){
    intersection(){
      cube([w,d,h]);
      minkowski(){
        translate([r,0,r]) cube([w-r*2,d,h-r*2]);
        sphere(r,$fn=30);
      }
    }
    translate([w*.5,-0.01,h*.5]) rotate([-90,0,0]) {
      cylinder(d1=39.7,d2=39,h=2,$fn=60);
      translate([0,0,1.99]) cylinder(d=39,h=d-3.01,$fn=60);
      translate([0,0,d-2]) cylinder(d1=39,d2=39.6,h=2.02,$fn=60);
    }
    translate([4,-.01,4]) rotate([-90,0,0]) cylinder(d=4.3,h=d+0.02,$fn=20);
    translate([w-4,-0.01,4]) rotate([-90,0,0]) cylinder(d=4.3,h=d+0.02,$fn=20);
    translate([w-4,-0.01,h-4]) rotate([-90,0,0]) cylinder(d=4.3,h=d+0.02,$fn=20);
    translate([4,-0.01,h-4]) rotate([-90,0,0]) cylinder(d=4.3,h=d+0.02,$fn=20);
  }
  translate([w/2,0,h/2]) rotate([-90,0,0]) cylinder(d=24,h=d,$fn=50);
  fan_arms(w,h,d);
  translate([0,d-2,0]) fan_arms(w,h,d);
  /*
  translate([20,d/2,20]) rotate([0,0,0]) translate([0,0,8]) blade();
  translate([20,d/2,20]) rotate([0,72,0]) translate([0,0,8]) blade();
  translate([20,d/2,20]) rotate([0,144,0]) translate([0,0,8]) blade();
  translate([20,d/2,20]) rotate([0,216,0]) translate([0,0,8]) blade();
  translate([20,d/2,20]) rotate([0,288,0]) translate([0,0,8]) blade();
  */
}
module fan_arms(w,h,d) {
  translate([0,0,h/2-4]) fan_arm(w,h,d);
  translate([20,0,h/2]) rotate([0,120,0]) translate([-20,0,-4]) fan_arm(w,h,d);
  translate([20,0,h/2]) rotate([0,240,0]) translate([-20,0,-4]) fan_arm(w,h,d);
}
module fan_arm(w,h,d) {
    difference(){
      cube([20,2,8]);
      translate([3,-.01,8]) rotate([-90,0,0]) cylinder(d=5,h=2.02,$fn=30);
      translate([3,-0.01,0]) rotate([-90,0,0]) cylinder(d=5,h=2.02,$fn=30);
      translate([3,-0.01,0]) cube([4,2.02,2.5]);
      translate([7,-0.01,.5]) rotate([-90,0,0]) cylinder(d=4,h=2.02,$fn=30);
      translate([3,-0.01,5.5]) cube([4,2.02,3]);
      translate([7,-0.01,7.5]) rotate([-90,0,0]) cylinder(d=4,h=2.02,$fn=30);
  }
}

module blade() {
  bw=16;
  bh=8;
translate([0,-1,0]) rotate([0,0,-10]) {
  difference()
  {
//    translate([10,0]) cube([20,2,12]);
    translate([-.5*bw,2,0]) rotate([90,0]) linear_extrude(2) {
    difference(){
      square([bw,bh]);
      translate([bw+20,4]) circle(d=44,$fn=60);
    }
    translate([10,3]) circle(d=14,$fn=50);
    translate([bw-13,3]) circle(d=14,$fn=40);
    translate([0,0]) circle(d=16,$fn=40);
    intersection(){
      translate([-2,0]) square([bw,bh]);
      translate([20,4]) circle(d=44,$fn=60);
    }
//    translate([40,-0.01,5]) cylinder
  }
}
}
}
Customizer parameters (derived from the source; name, type, default, range or options):
part: string, default "bracket", options "v6_shroud", "v6_mount", "v6_all", "hex_mounted", "hex_shroud", "hex_mount", "hex_all", "carriage", "bracket", "carriage_belt_seat", "carriage_belt_tightener"
shrouds: number, default 0, options 1, 0
mw: number, default 54
off: number, default 10
fang: number, default 30
screwd: number, default 3.5
screwd2: number, default 5
bigd: number, default 26
cw: number, default 107.5
ch: number, default 48.5
bod: number, default 23.5
bid: number, default 15.8
clh: number, default 8
hw1: number, default 60
hh1: number, default 46
hw2: number, default 70
hh2: number, default 20
